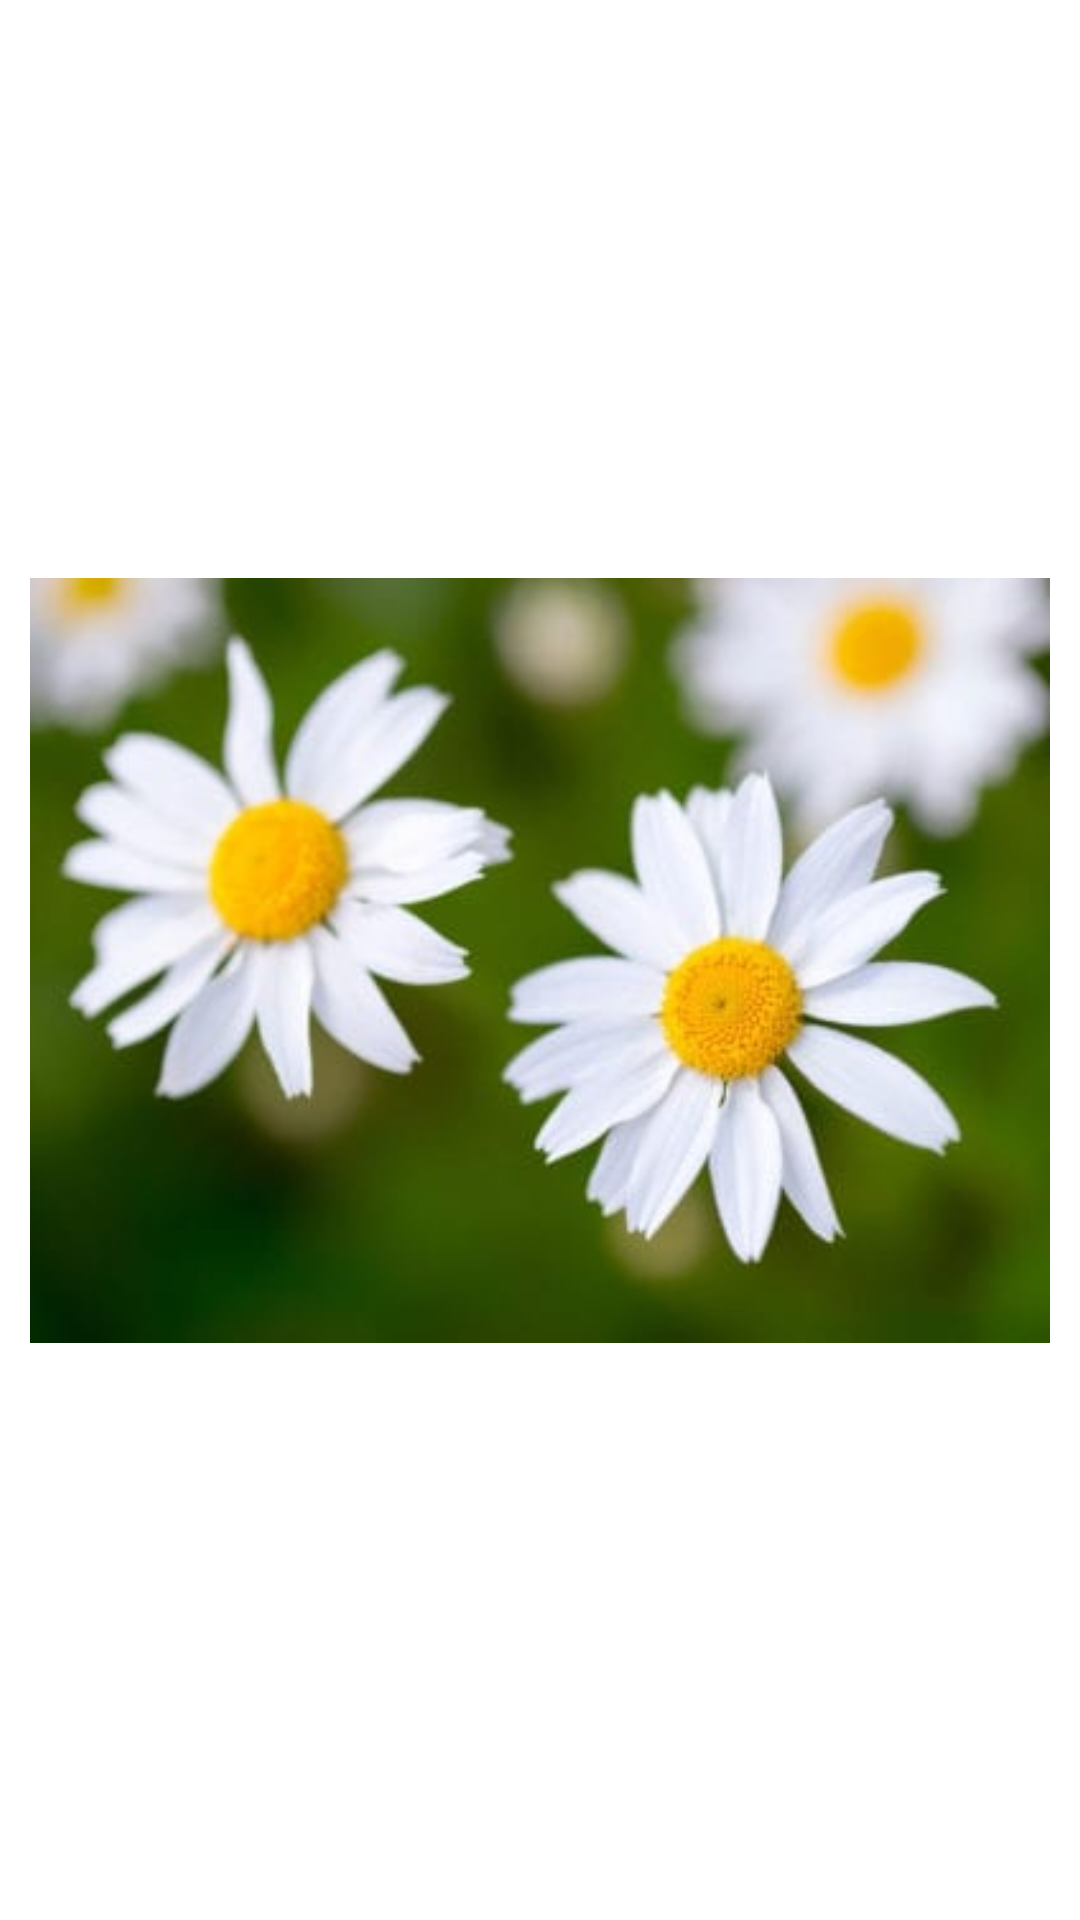

Layout XML and referenced resources for this Android screen:
<!-- AndroidManifest.xml: application theme Theme.SummerInternshipApplication -->
<!-- res/layout/activity_image.xml -->
<?xml version="1.0" encoding="utf-8"?>
<androidx.constraintlayout.widget.ConstraintLayout xmlns:android="http://schemas.android.com/apk/res/android"
    xmlns:app="http://schemas.android.com/apk/res-auto"
    xmlns:tools="http://schemas.android.com/tools"
    android:layout_width="match_parent"
    android:layout_height="match_parent"
    tools:context=".ImageActivity">

    <ImageView
        android:id="@+id/imageView"
        android:layout_width="match_parent"
        android:layout_height="match_parent"
        android:layout_margin="10dp"
        android:scaleType="fitCenter"
        app:srcCompat="@drawable/daisy"
        tools:ignore="ContentDescription" />
</androidx.constraintlayout.widget.ConstraintLayout>
<!-- resources referenced by this layout -->
<resources>
  <!-- drawable daisy: jpg bitmap (drawable, 15046 bytes) -->
  <style name="Theme.SummerInternshipApplication" parent="Theme.MaterialComponents.DayNight.DarkActionBar">
          
          <item name="colorPrimary">@color/purple_500</item>
          <item name="colorPrimaryVariant">@color/purple_700</item>
          <item name="colorOnPrimary">@color/white</item>
          
          <item name="colorSecondary">@color/teal_200</item>
          <item name="colorSecondaryVariant">@color/teal_700</item>
          <item name="colorOnSecondary">@color/black</item>
          
          <item name="android:statusBarColor" tools:targetApi="l">?attr/colorPrimaryVariant</item>
          
      </style>
  <!-- not gathered from this repository: default colours our renderer supplied (Android Studio template values) -->
  <color name="purple_500">#FF6200EE</color>
  <color name="purple_700">#FF3700B3</color>
  <color name="teal_200">#FF03DAC5</color>
  <color name="teal_700">#FF018786</color>
  <color name="black">#FF000000</color>
  <color name="white">#FFFFFFFF</color>
</resources>
